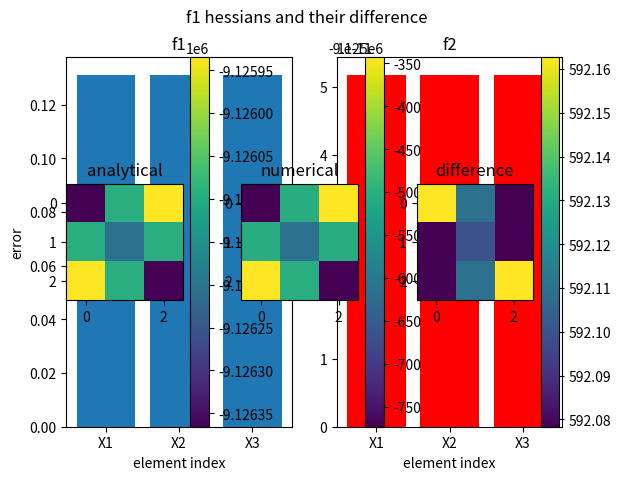

Generate this figure with matplotlib:
import numpy as np
import matplotlib.pyplot as plt


def main():
    X = np.array([1, 1, 1])
    A = np.array([[2, 7, 6],
                  [9, 5, 1],
                  [4, 3, 8]])
    E_MACHINE = 2 * pow(10, -16)

    f1_analytic_par = {'A': A, 'val': sin_val, 'grad': sin_grad, 'hessian': sin_hessian}
    f1_val, f1_analytic_grad, f1_analytic_hess = f1(X, f1_analytic_par, nargout=3)
    f1_numeric_par = {'epsilon': E_MACHINE, 'f_par': f1_analytic_par, 'gradient': f1_grad}
    f1_numeric_grad, f1_numeric_hess = numdiff(f1, X, f1_numeric_par, nargout=2)

    f2_analytic_par = {"phi_val": sin_val, "h": exp_val,
                       "phi_g": sin_grad, "h'": exp_grad}
    f2_val, f2_analytic_grad = f2(X, f2_analytic_par, nargout=2)
    f2_numeric_par = {'epsilon': E_MACHINE, 'f_par': f2_analytic_par}
    f2_numeric_grad = numdiff(f2, X, f2_numeric_par, nargout=1)

    # Compute difference between numerical and analytical gradient
    f1_grad_error = abs(f1_analytic_grad - f1_numeric_grad)
    print("analytic grad=", f1_analytic_grad,
          "\nnumeric grad=", f1_numeric_grad,
          "\nerror=", f1_grad_error,
          "\n\n\n")

    f2_grad_error = abs(f2_analytic_grad - f2_numeric_grad)
    print("analytic grad=", f2_analytic_grad,
          "\nnumeric grad=", f2_numeric_grad,
          "\nerror=", f2_grad_error,
          "\n\n\n")

    names = ['X1', 'X2', 'X3']
    plt.figure(1)
    plt.subplot(121)
    plt.bar(names, f1_grad_error)
    plt.xlabel('element index')
    plt.ylabel('error')
    plt.title('f1')

    plt.subplot(122)
    plt.bar(names, f2_grad_error, color='r')
    plt.xlabel('element index')
    plt.ylabel('error')
    plt.title('f2')

    plt.suptitle('error of numeric function by element index')
    plt.show()

    # plot hessian
    plt.subplot(131)
    plt.imshow(f1_analytic_hess)
    plt.title('analytical')
    plt.colorbar()

    plt.subplot(132)
    plt.imshow(f1_numeric_hess)
    plt.title('numerical')
    plt.colorbar()

    plt.subplot(133)
    plt.imshow(abs(f1_analytic_hess - f1_numeric_hess))
    plt.title('difference')
    plt.colorbar()

    plt.tight_layout()
    plt.suptitle('f1 hessians and their difference')
    plt.show()




def f1(x, par, nargout=3):
    '''
    nonlinear multivariate function, f1:R^n->R, f1(x) = phi(Ax)

    :param x: function argument, vector. x is R^(n x 1)
    :param par: A dictionary ('struct') of parameters including:
        for every nargout:
            'A' : matrix R^(m x n)
            'val' : pointer to function phi, nonlinear multivariate function R^m -> R
        for nargout > 1:
            'grad' : pointer to gradient function of phi
        for nargout > 2:
            'hessian' (optional) : pointer to hessian function of phi
    :param nargout: number of arguments given, mimics nargout of matlab, can be 1,2 or 3
    :return: depends on nargout.
        If nargout is 1, returns f1(x)
        If nargout is 2, returns (f1(x), f1'(x))
        If nargout is 3, returns (f1(x), f1'(x), f1''(x))
    '''

    assert isinstance(x, np.ndarray)
    assert isinstance(nargout, int) and nargout in range(1, 4)
    assert isinstance(par, dict)

    mat = par['A']
    phi_val = par['val'](np.dot(mat, x))

    if nargout == 1:
        return phi_val

    phi_g = par['grad'](np.dot(mat, x))
    matT = np.transpose(mat)
    grad = np.dot(matT, phi_g)

    if nargout == 2:
        return phi_val, grad

    phi_H = par['hessian'](np.dot(mat, x))
    hess = np.dot(np.dot(matT, phi_H), mat)

    return phi_val, grad, hess

def f1_grad(x, par):
    useless, ret = f1(x, par, nargout=2)
    return ret



def f2(x, par, nargout=3):
    '''
    h2(x) = f(phi(x))
    f is a nonlinear multivariate function f2: R^n -> R

    :param x: function argument, vector. x is R^(n x 1)
    :param par: A dictionary ('struct') of parameters including:
        for every nargout:
            "phi_val" : pointer to function phi, nonlinear multivariate function R^m -> R
            "h" : pointer to nonlinear scalar function, h: R -> R
        for nargout > 1:
            "phi_g" : pointer to gradient function of phi
            "h'" : pointer to derivative function of h
        for nargout > 2:
            "phi_h" : pointer to hessian function of phi
            "h''" : pointer to second derivative function of h
    :param nargout: number of arguments given, mimics nargout of matlab, can be 1,2 or 3
    :return: depends on nargout.
        If nargout is 1, returns f(x)
        If nargout is 2, returns (f(x), f'(x))
        If nargout is 3, returns (f(x), f'(x), f''(x))
    '''

    assert isinstance(x, np.ndarray)
    assert isinstance(nargout, int) and nargout in range(1, 4)
    assert isinstance(par, dict)

    phi_val = par["phi_val"](x)
    f2_val = par["h"](phi_val)
    if nargout == 1:
        return f2_val

    grad_phi = par["phi_g"](x)
    h_der = par["h'"](phi_val)
    f2_grad = grad_phi * h_der
    if nargout == 2:
        return f2_val, f2_grad

    hess_phi = par["phi_h"](x)
    h_sec_der = par["h''"](phi_val)
    f2_hess = hess_phi * (h_der + h_sec_der)

    return f2_val, f2_grad, f2_hess


def sin_val(x):
    '''
    :param x: A 3x1 vector of floats
    :return: sin(x1*x2*x3)
    '''
    assert isinstance(x, np.ndarray)
    assert len(x) == 3
    return np.sin(x[0] * x[1] * x[2])


def sin_grad(x):
    '''
    :param x: A 3x1 vector of floats
    :return: gradient of sin(x1*x2*x3)
    '''
    assert isinstance(x, np.ndarray)
    assert len(x) == 3
    prod = x[0] * x[1] * x[2]
    grad = [np.cos(prod) * x[1] * x[2],
            np.cos(prod) * x[0] * x[2],
            np.cos(prod) * x[0] * x[1]]
    return np.array(grad)


def sin_hessian(x):
    '''
    :param x: A 3x1 vector of floats
    :return: hessian of sin(x1*x2*x3)
    '''
    assert isinstance(x, np.ndarray)
    assert len(x) == 3
    prod = x[0] * x[1] * x[2]
    dx1dx1 = -np.sin(prod) * x[1] * x[1] * x[2] * x[2]
    dx1dx2 = -np.sin(prod) * x[0] * x[1] * x[2] * x[2] + np.cos(prod) * x[2]
    dx1dx3 = -np.sin(prod) * x[0] * x[1] * x[1] * x[2] + np.cos(prod) * x[1]

    dx2dx1 = dx1dx2
    dx2dx2 = -np.sin(prod) * x[0] * x[0] * x[2] * x[2]
    dx2dx3 = -np.sin(prod) * x[0] * x[0] * x[1] * x[2] + np.cos(prod) * x[0]

    dx3dx1 = dx1dx3
    dx3dx2 = dx2dx3
    dx3dx3 = -np.sin(prod) * x[0] * x[0] * x[1] * x[1]

    hessian = [[dx1dx1, dx1dx2, dx1dx3],
               [dx2dx1, dx2dx2, dx2dx3],
               [dx3dx1, dx3dx2, dx3dx3]]

    return np.array(hessian)


def Task3_1_func(x):
    assert isinstance(x, np.ndarray)
    return sin_val(x), sin_grad(x), sin_hessian(x)


def exp_val(x):
    return np.exp(x)


def exp_grad(x):
    return np.exp(x)


def exp_hess(x):
    return np.exp(x)


def Task3_2_func(x):
    assert isinstance(x, np.ndarray)
    assert len(x) == 3
    return exp_val(x), exp_grad(x), exp_hess(x)


def numdiff(myfunc, x, par, nargout=2):
    '''
    computes gradient and hessian of myfunc numerically

    :param myfunc: pointer to either of f1 or f2
    :param x: Input vector R^(mx1)
    :param par: a dictionary including keys:
        'epsilon' : The incerement of x
        'f_par' : parameters dictionary given to function
    :param nargout: Like nargout of matlab, can be 1 or 2
    :return: [gnum, Hnum]
        gnum : Numerical estimation of function gradient
        Hnum : Numerical estimation of function Hessian
    '''
    assert callable(myfunc)
    assert isinstance(x, np.ndarray)
    assert isinstance(par, dict)
    assert 'epsilon' in par.keys()
    assert isinstance(nargout, int)
    assert nargout in range(1, 3)

    epsilon_tot = par['epsilon']
    assert isinstance(epsilon_tot, float)
    max_abs_val_of_x = max(x.min(), x.max(), key=abs)
    epsilon = pow(epsilon_tot, 1 / 3) * max_abs_val_of_x

    standard_base = np.array(((1, 0, 0),
                              (0, 1, 0),
                              (0, 0, 1)))

    grad = []
    for i in range(0, len(x)):
        right_g_i = myfunc(x+epsilon*standard_base[i], par['f_par'], nargout=1)
        left_g_i = myfunc(x-epsilon*standard_base[i], par['f_par'], nargout=1)
        g_i = (right_g_i - left_g_i)/(2*epsilon)
        grad.append(g_i)
    grad = np.array(grad)

    if nargout == 1:
        return grad

    hess = []
    analytic_grad = par['gradient']
    assert callable(analytic_grad)
    for i in range(0, len(x)):
        right_sample = analytic_grad(x+epsilon*standard_base[i], par['f_par'])
        left_sample = analytic_grad(x-epsilon*standard_base[i], par['f_par'])
        h_i = (right_sample-left_sample)/(2*epsilon)
        hess.append(h_i)
    hess = np.array(hess)

    return grad, hess




if __name__ == "__main__":
    main()